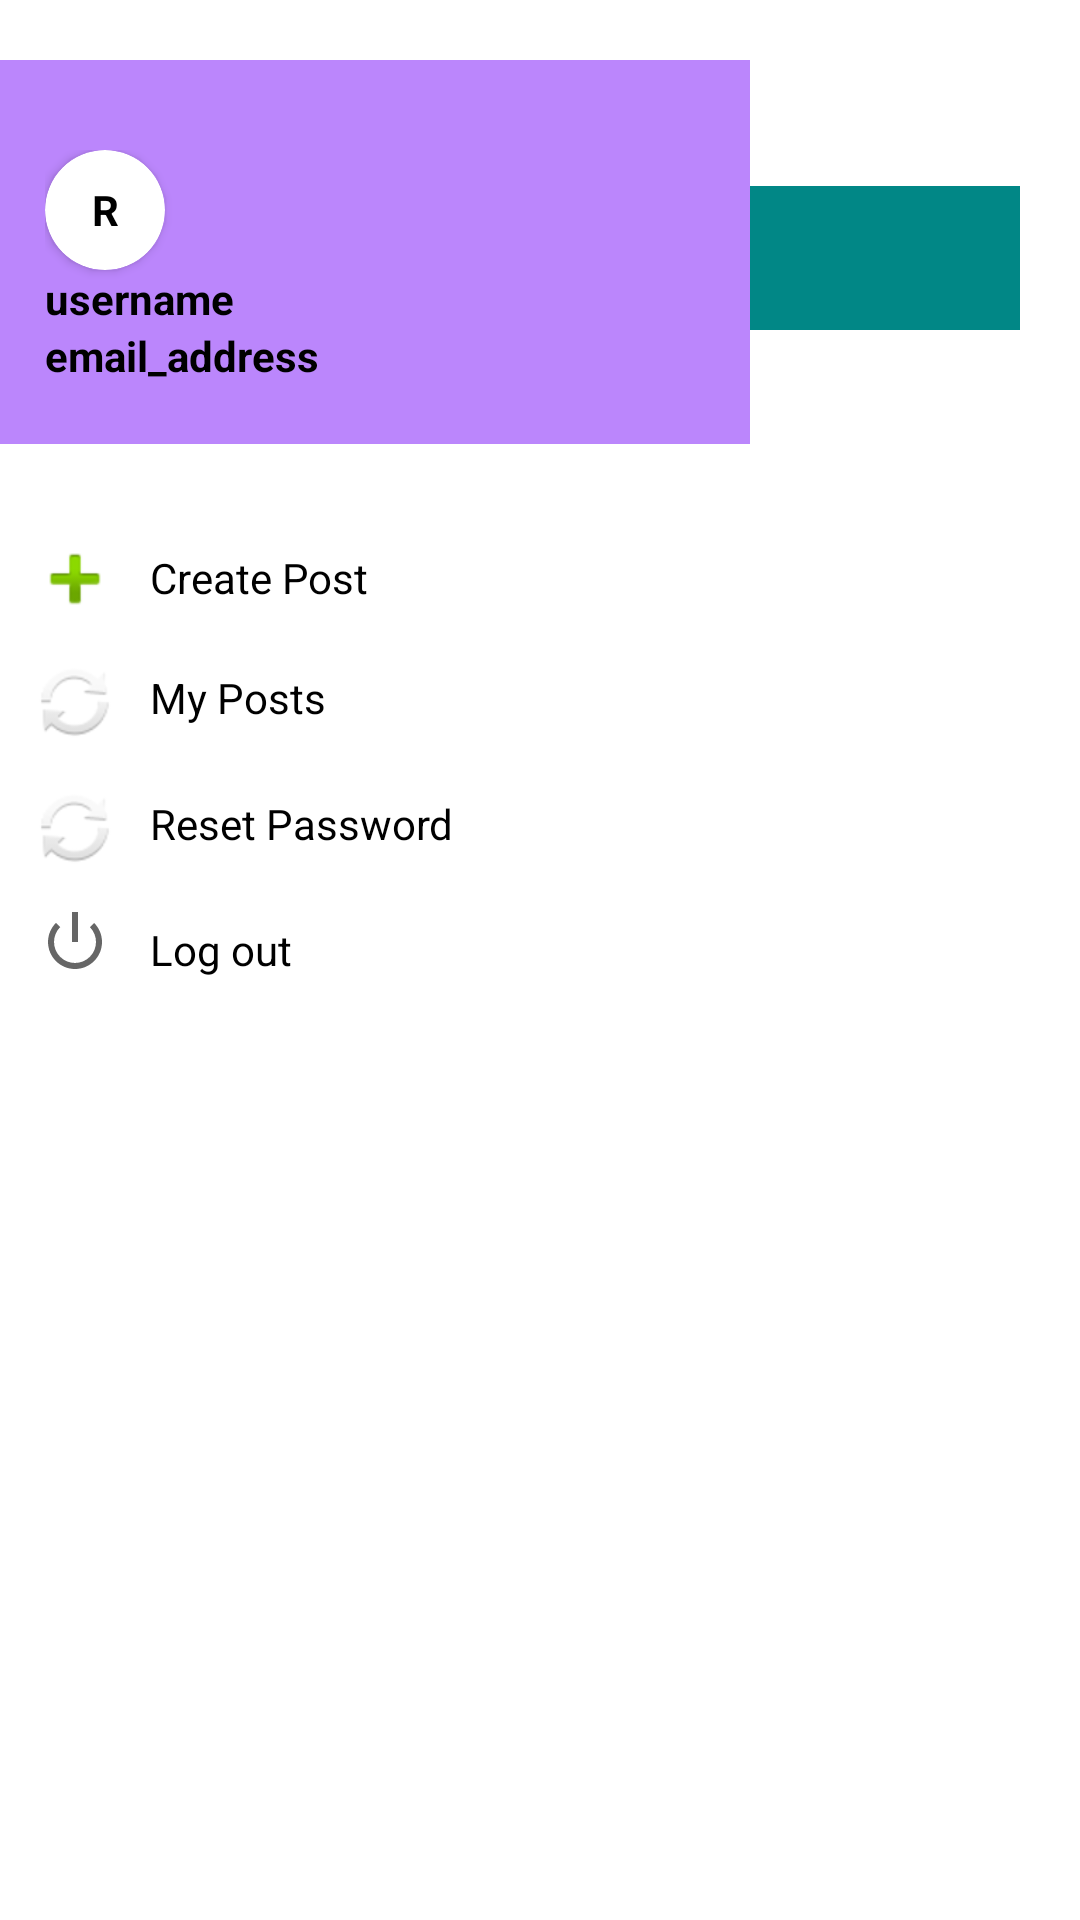

This screen was rendered from an Android layout file. Write that file and the resources it references.
<!-- AndroidManifest.xml: application theme Theme.Food_Reviews -->
<!-- res/layout/activity_feed.xml -->
<?xml version="1.0" encoding="utf-8"?>
<androidx.constraintlayout.widget.ConstraintLayout xmlns:android="http://schemas.android.com/apk/res/android"
    xmlns:app="http://schemas.android.com/apk/res-auto"
    xmlns:tools="http://schemas.android.com/tools"
    android:id="@+id/main"
    android:layout_width="match_parent"
    android:layout_height="match_parent"
    tools:context=".FeedActivity">

    <LinearLayout
        android:layout_width="match_parent"
        android:layout_height="match_parent"
        android:orientation="vertical"
        android:layout_margin="20dp"
        android:background="@color/white">

        <LinearLayout
            android:layout_width="match_parent"
            android:layout_height="wrap_content"
            android:orientation="horizontal"
            android:layout_marginBottom="10dp">

            <ImageView
                android:id="@+id/imageView"
                android:layout_width="wrap_content"
                android:layout_height="wrap_content"
                android:layout_weight="0"
                app:srcCompat="@android:drawable/ic_menu_sort_by_size" />

            <TextView
                android:id="@+id/textView4"
                android:layout_width="wrap_content"
                android:layout_height="wrap_content"
                android:layout_weight="1"
                android:text="Feed"
                android:padding="1dp"
                android:layout_marginLeft="10dp"
                android:textStyle="bold"
                android:textColor="@color/black"
                android:textSize="20dp"/>

        </LinearLayout>
        <SearchView
            android:layout_width="match_parent"
            android:layout_height="wrap_content"
            android:layout_weight="0"
            android:background="@color/teal_700"
            />
        <androidx.recyclerview.widget.RecyclerView
            android:layout_width="match_parent"
            android:layout_height="match_parent" />
    </LinearLayout>

    <com.google.android.material.navigation.NavigationView
        android:layout_width="250dp"
        android:layout_height="match_parent"
        >

        <LinearLayout
            android:layout_width="match_parent"
            android:layout_height="match_parent"
            android:orientation="vertical"
            android:layout_marginTop="20dp"
            android:layout_marginBottom="20dp">

            <LinearLayout
                android:layout_width="match_parent"
                android:layout_height="wrap_content"
                android:orientation="vertical"
                android:background="@color/purple_200"
                android:paddingTop="30dp"
                android:paddingLeft="15dp"
                android:paddingBottom="20dp"
                >

                <androidx.cardview.widget.CardView
                    android:layout_width="wrap_content"
                    android:layout_height="wrap_content"
                    app:cardCornerRadius="50dp"
                    app:cardBackgroundColor="@color/white">

                    <TextView
                        android:id="@+id/textView6"
                        android:layout_width="40dp"
                        android:layout_height="40dp"
                        android:gravity="center"
                        android:text="R"
                        android:textColor="@color/black"
                        android:textStyle="bold"

                        />
                </androidx.cardview.widget.CardView>


                <TextView
                    android:id="@+id/textView6"
                    android:layout_width="match_parent"
                    android:layout_height="wrap_content"
                    android:text="username"
                    android:textStyle="bold"
                    android:textColor="@color/black"/>

                <TextView
                    android:id="@+id/textView7"
                    android:layout_width="match_parent"
                    android:layout_height="wrap_content"
                    android:text="email_address"
                    android:textStyle="bold"
                    android:textColor="@color/black"/>
            </LinearLayout>
            <LinearLayout
                android:layout_width="match_parent"
                android:layout_height="match_parent"
                android:orientation="vertical"
                android:background="@color/white"
                android:padding="10dp">

                <LinearLayout
                    android:layout_width="match_parent"
                    android:layout_height="wrap_content"
                    android:orientation="horizontal"
                    android:layout_marginTop="20dp"
                    android:layout_marginBottom="10dp"
                    >
                    <ImageView
                        android:id="@+id/imageView4"
                        android:layout_width="30dp"
                        android:gravity="center"
                        android:layout_height="30dp"
                        app:srcCompat="@android:drawable/ic_input_add" />

                    <TextView
                        android:id="@+id/textView10"
                        android:layout_width="wrap_content"
                        android:layout_height="wrap_content"
                        android:layout_weight="1"
                        android:text="Create Post"
                        android:textColor="@color/black"
                        android:gravity="left"
                        android:layout_marginTop="5dp"
                        android:layout_marginLeft="10dp"
                        android:onClick="createPost"/>


                </LinearLayout>

                <LinearLayout
                    android:layout_width="match_parent"
                    android:layout_height="wrap_content"
                    android:orientation="horizontal"
                    android:layout_marginBottom="10dp"

                    >

                    <ImageView
                        android:id="@+id/imageView7"

                        android:layout_height="wrap_content"
                        android:gravity="center"
                        android:layout_width="30dp"
                        app:srcCompat="@android:drawable/ic_popup_sync" />

                    <TextView
                        android:id="@+id/textView11"
                        android:layout_width="wrap_content"
                        android:layout_height="wrap_content"
                        android:layout_weight="1"
                        android:text="My Posts"
                        android:textColor="@color/black"
                        android:gravity="left"
                        android:layout_marginLeft="10dp"
                        android:layout_marginTop="5dp"
                        android:onClick="myPosts"/>
                </LinearLayout>

                <LinearLayout
                    android:layout_width="match_parent"
                    android:layout_height="wrap_content"
                    android:orientation="horizontal"
                    android:layout_marginBottom="10dp"
                    >


                    <ImageView
                        android:id="@+id/imageView8"
                        android:layout_width="30dp"
                        android:layout_height="wrap_content"
                        android:gravity="center"

                        app:srcCompat="@android:drawable/ic_popup_sync" />

                    <TextView
                        android:id="@+id/textView12"
                        android:layout_width="wrap_content"
                        android:layout_height="wrap_content"
                        android:layout_weight="1"
                        android:text="Reset Password"
                        android:textColor="@color/black"
                        android:gravity="left"
                        android:layout_marginTop="5dp"
                        android:layout_marginLeft="10dp"
                        android:onClick="resetPassword"/>
                </LinearLayout>

                <LinearLayout
                    android:layout_width="match_parent"
                    android:layout_height="wrap_content"
                    android:orientation="horizontal"
                    >

                    <ImageView
                        android:id="@+id/imageView9"
                        android:layout_width="30dp"
                        android:layout_height="wrap_content"
                        app:srcCompat="@android:drawable/ic_lock_power_off" />

                    <TextView
                        android:id="@+id/textView9"
                        android:layout_width="wrap_content"
                        android:layout_height="wrap_content"
                        android:layout_weight="1"
                        android:gravity="left"
                        android:text="Log out"
                        android:layout_marginLeft="10dp"
                        android:textColor="@color/black"
                        android:layout_marginTop="5dp"
                        android:onClick="loginUser"/>
                </LinearLayout>
            </LinearLayout>
        </LinearLayout>
    </com.google.android.material.navigation.NavigationView>


</androidx.constraintlayout.widget.ConstraintLayout>
<!-- resources referenced by this layout -->
<resources>
  <style name="Theme.Food_Reviews" parent="Theme.MaterialComponents.DayNight.NoActionBar" />
  <!-- not gathered from this repository: default colours our renderer supplied (Android Studio template values) -->
  <color name="purple_200">#FFBB86FC</color>
  <color name="teal_700">#FF018786</color>
  <color name="black">#FF000000</color>
  <color name="white">#FFFFFFFF</color>
</resources>
